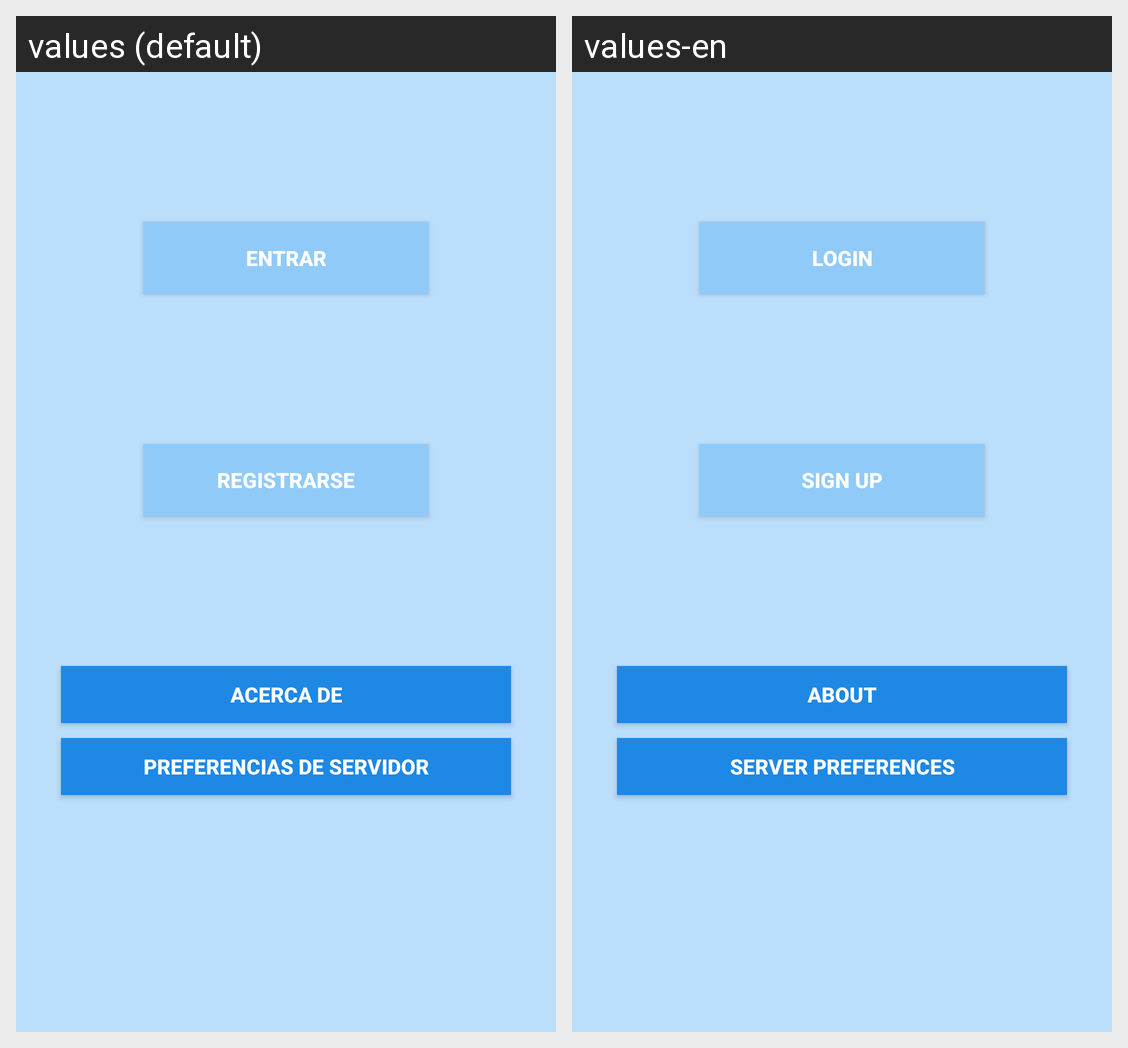

Translations of the strings shown on this Android screen, per locale in the grid:
Android screen res/layout/activity_main.xml rendered under 2 locales, left to right: values (default), values-en. Device: Nexus 5 (rendered at 1080×1920; each locale shown at half size, 540×960, under a caption strip naming it); theme AppTheme.
Strings drawn on this screen, with the default value and each locale's value (text and hints the layout hard-codes, and strings that could not be matched under every locale, appear in the picture but are not listed):

entrar
  values: Entrar
  values-en: Login

registrarse
  values: Registrarse
  values-en: Sign up

acercade
  values: Acerca de
  values-en: About

prefGrupo
  values: PREFERENCIAS DE SERVIDOR
  values-en: SERVER PREFERENCES
